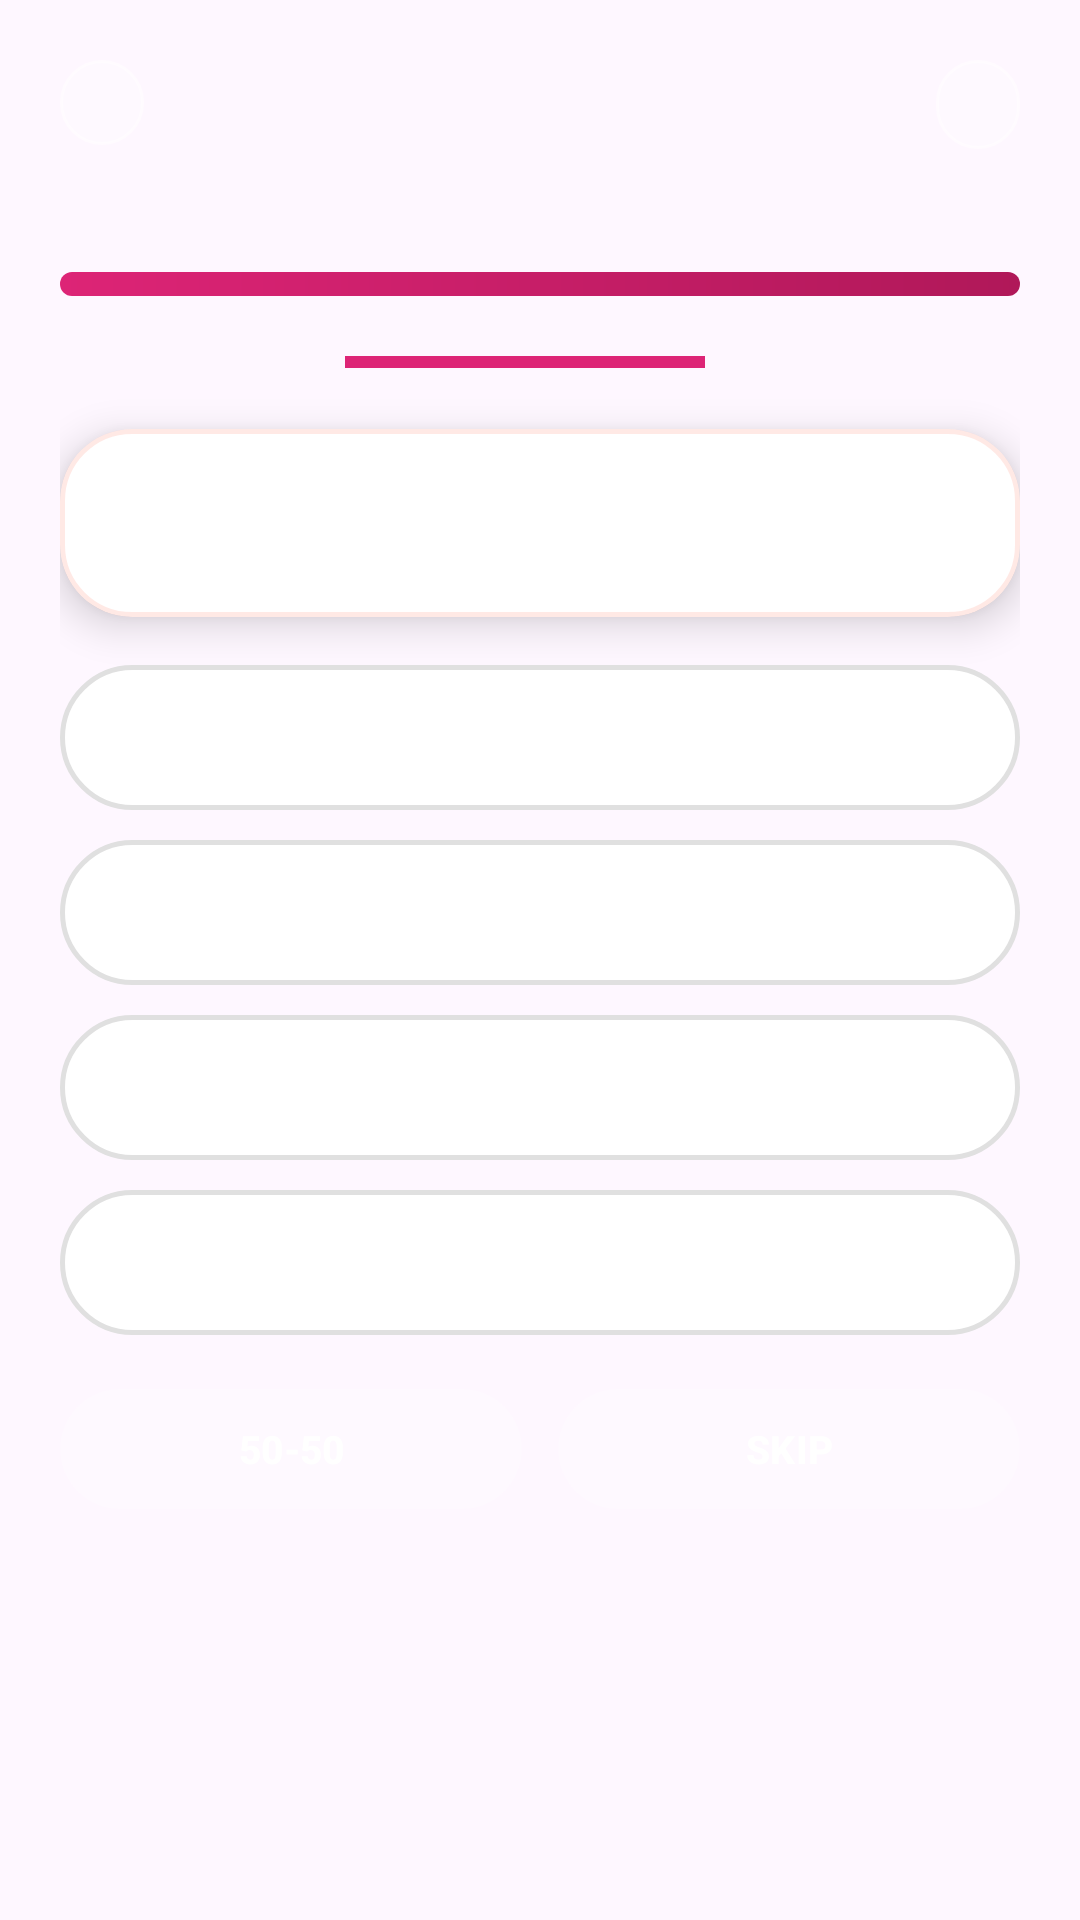

This screen was rendered from an Android layout file. Write that file and the resources it references.
<!-- AndroidManifest.xml: activity theme Theme.ApragamStudyJam -->
<!-- res/layout/activity_quiz.xml -->
<?xml version="1.0" encoding="utf-8"?>
<androidx.constraintlayout.widget.ConstraintLayout xmlns:android="http://schemas.android.com/apk/res/android"
    xmlns:app="http://schemas.android.com/apk/res-auto"
    xmlns:tools="http://schemas.android.com/tools"
    android:id="@+id/quizMain"
    android:layout_width="match_parent"
    android:layout_height="match_parent"
    android:background="@drawable/background"
    android:padding="20dp"
    tools:context=".QuizActivity">

    
    <TextView
        android:id="@+id/categoryBadge"
        android:layout_width="wrap_content"
        android:layout_height="wrap_content"
        android:background="@drawable/bg_badge"
        android:paddingHorizontal="14dp"
        android:paddingVertical="6dp"
        android:textColor="@color/white"
        android:textSize="12sp"
        android:textStyle="bold"
        app:layout_constraintStart_toStartOf="parent"
        app:layout_constraintTop_toTopOf="parent"
        tools:text="Android" />

    <TextView
        android:id="@+id/scoreText"
        android:layout_width="wrap_content"
        android:layout_height="wrap_content"
        android:background="@drawable/bg_badge"
        android:paddingHorizontal="14dp"
        android:paddingVertical="6dp"
        android:textColor="@color/white"
        android:textSize="13sp"
        android:textStyle="bold"
        app:layout_constraintEnd_toEndOf="parent"
        app:layout_constraintTop_toTopOf="parent"
        tools:text="Score: 0" />

    
    <TextView
        android:id="@+id/scorePopupText"
        android:layout_width="wrap_content"
        android:layout_height="wrap_content"
        android:elevation="10dp"
        android:shadowColor="#80000000"
        android:shadowDx="2"
        android:shadowDy="2"
        android:shadowRadius="4"
        android:textColor="@color/score_positive"
        android:textSize="22sp"
        android:textStyle="bold"
        android:visibility="invisible"
        app:layout_constraintEnd_toEndOf="@id/scoreText"
        app:layout_constraintStart_toStartOf="@id/scoreText"
        app:layout_constraintTop_toBottomOf="@id/scoreText"
        tools:text="+4"
        tools:visibility="visible" />

    
    <TextView
        android:id="@+id/streakBadge"
        android:layout_width="wrap_content"
        android:layout_height="wrap_content"
        android:background="@drawable/bg_badge"
        android:backgroundTint="@color/streak_badge"
        android:paddingHorizontal="12dp"
        android:paddingVertical="4dp"
        android:textColor="@color/white"
        android:textSize="12sp"
        android:textStyle="bold"
        android:visibility="gone"
        app:layout_constraintEnd_toEndOf="parent"
        app:layout_constraintStart_toStartOf="parent"
        app:layout_constraintTop_toTopOf="parent"
        tools:text="🔥 3 Streak! +2 Bonus"
        tools:visibility="visible" />

    
    <TextView
        android:id="@+id/questionNumberText"
        android:layout_width="wrap_content"
        android:layout_height="wrap_content"
        android:layout_marginTop="16dp"
        android:textColor="@color/white"
        android:textSize="15sp"
        android:textStyle="bold"
        app:layout_constraintStart_toStartOf="parent"
        app:layout_constraintTop_toBottomOf="@id/categoryBadge"
        tools:text="Question 1/10" />

    <ProgressBar
        android:id="@+id/quizProgressBar"
        style="@style/Widget.AppCompat.ProgressBar.Horizontal"
        android:layout_width="0dp"
        android:layout_height="8dp"
        android:layout_marginTop="6dp"
        android:max="10"
        android:progress="1"
        android:progressDrawable="@drawable/bg_next_button"
        app:layout_constraintEnd_toEndOf="parent"
        app:layout_constraintStart_toStartOf="parent"
        app:layout_constraintTop_toBottomOf="@id/questionNumberText" />

    
    <LinearLayout
        android:id="@+id/timerLayout"
        android:layout_width="wrap_content"
        android:layout_height="wrap_content"
        android:layout_marginTop="12dp"
        android:gravity="center_vertical"
        android:orientation="horizontal"
        app:layout_constraintEnd_toEndOf="parent"
        app:layout_constraintStart_toStartOf="parent"
        app:layout_constraintTop_toBottomOf="@id/quizProgressBar">

        <ProgressBar
            android:id="@+id/timerProgress"
            style="?android:attr/progressBarStyleHorizontal"
            android:layout_width="120dp"
            android:layout_height="12dp"
            android:max="1500"
            android:progress="1500"
            android:progressTint="@color/timer_progress"
            android:progressBackgroundTint="@color/timer_track" />

        <TextView
            android:id="@+id/timerText"
            android:layout_width="wrap_content"
            android:layout_height="wrap_content"
            android:layout_marginStart="10dp"
            android:textColor="@color/white"
            android:textSize="15sp"
            android:textStyle="bold"
            tools:text="15s" />
    </LinearLayout>

    
    <com.google.android.material.card.MaterialCardView
        android:id="@+id/questionCard"
        android:layout_width="0dp"
        android:layout_height="wrap_content"
        android:layout_marginTop="12dp"
        app:cardBackgroundColor="@color/card_bg"
        app:cardCornerRadius="24dp"
        app:cardElevation="8dp"
        app:strokeColor="@color/card_stroke"
        app:strokeWidth="1.5dp"
        app:layout_constraintEnd_toEndOf="parent"
        app:layout_constraintStart_toStartOf="parent"
        app:layout_constraintTop_toBottomOf="@id/timerLayout">

        <TextView
            android:id="@+id/questionText"
            android:layout_width="match_parent"
            android:layout_height="wrap_content"
            android:padding="20dp"
            android:textColor="@color/text_primary"
            android:textSize="17sp"
            android:textStyle="bold"
            tools:text="Which language is used for Android development?" />
    </com.google.android.material.card.MaterialCardView>

    
    <LinearLayout
        android:id="@+id/optionsLayout"
        android:layout_width="0dp"
        android:layout_height="wrap_content"
        android:layout_marginTop="16dp"
        android:orientation="vertical"
        app:layout_constraintEnd_toEndOf="parent"
        app:layout_constraintStart_toStartOf="parent"
        app:layout_constraintTop_toBottomOf="@id/questionCard">

        <TextView
            android:id="@+id/option1Button"
            android:layout_width="match_parent"
            android:layout_height="wrap_content"
            android:background="@drawable/bg_option_default"
            android:clickable="true"
            android:focusable="true"
            android:padding="14dp"
            android:textColor="@color/text_primary"
            android:textSize="15sp"
            tools:text="Option 1" />

        <TextView
            android:id="@+id/option2Button"
            android:layout_width="match_parent"
            android:layout_height="wrap_content"
            android:layout_marginTop="10dp"
            android:background="@drawable/bg_option_default"
            android:clickable="true"
            android:focusable="true"
            android:padding="14dp"
            android:textColor="@color/text_primary"
            android:textSize="15sp"
            tools:text="Option 2" />

        <TextView
            android:id="@+id/option3Button"
            android:layout_width="match_parent"
            android:layout_height="wrap_content"
            android:layout_marginTop="10dp"
            android:background="@drawable/bg_option_default"
            android:clickable="true"
            android:focusable="true"
            android:padding="14dp"
            android:textColor="@color/text_primary"
            android:textSize="15sp"
            tools:text="Option 3" />

        <TextView
            android:id="@+id/option4Button"
            android:layout_width="match_parent"
            android:layout_height="wrap_content"
            android:layout_marginTop="10dp"
            android:background="@drawable/bg_option_default"
            android:clickable="true"
            android:focusable="true"
            android:padding="14dp"
            android:textColor="@color/text_primary"
            android:textSize="15sp"
            tools:text="Option 4" />
    </LinearLayout>

    
    <LinearLayout
        android:id="@+id/lifelinesLayout"
        android:layout_width="0dp"
        android:layout_height="wrap_content"
        android:layout_marginTop="14dp"
        android:gravity="center"
        android:orientation="horizontal"
        app:layout_constraintEnd_toEndOf="parent"
        app:layout_constraintStart_toStartOf="parent"
        app:layout_constraintTop_toBottomOf="@id/optionsLayout">

        <com.google.android.material.button.MaterialButton
            android:id="@+id/btnFiftyFifty"
            style="@style/Widget.Material3.Button.TonalButton"
            android:layout_width="0dp"
            android:layout_height="48dp"
            android:layout_marginEnd="6dp"
            android:layout_weight="1"
            android:text="@string/lifeline_5050"
            android:textColor="@color/white"
            android:textSize="13sp"
            android:textStyle="bold"
            app:backgroundTint="@color/lifeline_btn_bg"
            app:cornerRadius="24dp" />

        <com.google.android.material.button.MaterialButton
            android:id="@+id/btnSkip"
            style="@style/Widget.Material3.Button.TonalButton"
            android:layout_width="0dp"
            android:layout_height="48dp"
            android:layout_marginStart="6dp"
            android:layout_weight="1"
            android:text="@string/lifeline_skip"
            android:textColor="@color/white"
            android:textSize="13sp"
            android:textStyle="bold"
            app:backgroundTint="@color/lifeline_btn_bg"
            app:cornerRadius="24dp" />
    </LinearLayout>

    
    <com.google.android.material.button.MaterialButton
        android:id="@+id/nextButton"
        android:layout_width="0dp"
        android:layout_height="56dp"
        android:layout_marginBottom="12dp"
        android:backgroundTint="@color/primary"
        android:text="@string/next_button"
        android:textColor="@color/white"
        android:textSize="16sp"
        android:textStyle="bold"
        android:visibility="gone"
        app:cornerRadius="28dp"
        app:layout_constraintBottom_toBottomOf="parent"
        app:layout_constraintEnd_toEndOf="parent"
        app:layout_constraintStart_toStartOf="parent"
        tools:visibility="visible" />

</androidx.constraintlayout.widget.ConstraintLayout>
<!-- resources referenced by this layout -->
<resources>
  <color name="card_bg">#FFFFFF</color>
  <color name="card_stroke">#20FF512F</color>
  <color name="lifeline_btn_bg">#30FFFFFF</color>
  <color name="primary">#DD2476</color>
  <color name="score_positive">#2E7D32</color>
  <color name="streak_badge">#FF512F</color>
  <color name="text_primary">#2D2D2D</color>
  <color name="timer_progress">#DD2476</color>
  <color name="timer_track">#FFE0B2</color>
  <color name="white">#FFFFFF</color>
  <!-- drawable bg_badge (drawable) -->
  <?xml version="1.0" encoding="utf-8"?>
  <shape xmlns:android="http://schemas.android.com/apk/res/android"
      android:shape="rectangle">
      <solid android:color="#33FFFFFF" />
      <corners android:radius="20dp" />
      <stroke
          android:width="1dp"
          android:color="#66FFFFFF" />
  </shape>
  <!-- drawable bg_next_button (drawable) -->
  <?xml version="1.0" encoding="utf-8"?>
  <ripple xmlns:android="http://schemas.android.com/apk/res/android"
      android:color="#33FFFFFF">
      <item>
          <shape android:shape="rectangle">
              <gradient
                  android:angle="0"
                  android:startColor="@color/primary"
                  android:endColor="@color/primary_dark" />
              <corners android:radius="28dp" />
          </shape>
      </item>
  </ripple>
  <!-- drawable bg_option_default (drawable) -->
  <?xml version="1.0" encoding="utf-8"?>
  <ripple xmlns:android="http://schemas.android.com/apk/res/android"
      android:color="#20FFFFFF">
      <item>
          <shape android:shape="rectangle">
              <solid android:color="@color/option_default_bg" />
              <corners android:radius="24dp" />
              <stroke
                  android:width="1.5dp"
                  android:color="@color/option_default_stroke" />
          </shape>
      </item>
  </ripple>
  <string name="lifeline_5050">50-50</string>
  <string name="lifeline_skip">SKIP</string>
  <string name="next_button">NEXT</string>
  <style name="Theme.ApragamStudyJam" parent="Theme.Material3.DayNight.NoActionBar">
          
          <item name="colorPrimary">@color/primary</item>
          <item name="colorOnPrimary">@color/white</item>
          
          <item name="colorSecondary">@color/accent</item>
          <item name="colorOnSecondary">@color/black</item>
          
          <item name="android:statusBarColor">@color/gradient_start</item>
          <item name="android:windowLightStatusBar">false</item>
      </style>
  <color name="primary_dark">#B01859</color>
  <color name="option_default_bg">#FFFFFF</color>
  <color name="option_default_stroke">#E0E0E0</color>
  <color name="accent">#FF512F</color>
  <color name="black">#000000</color>
  <color name="gradient_start">#FF512F</color>
</resources>
